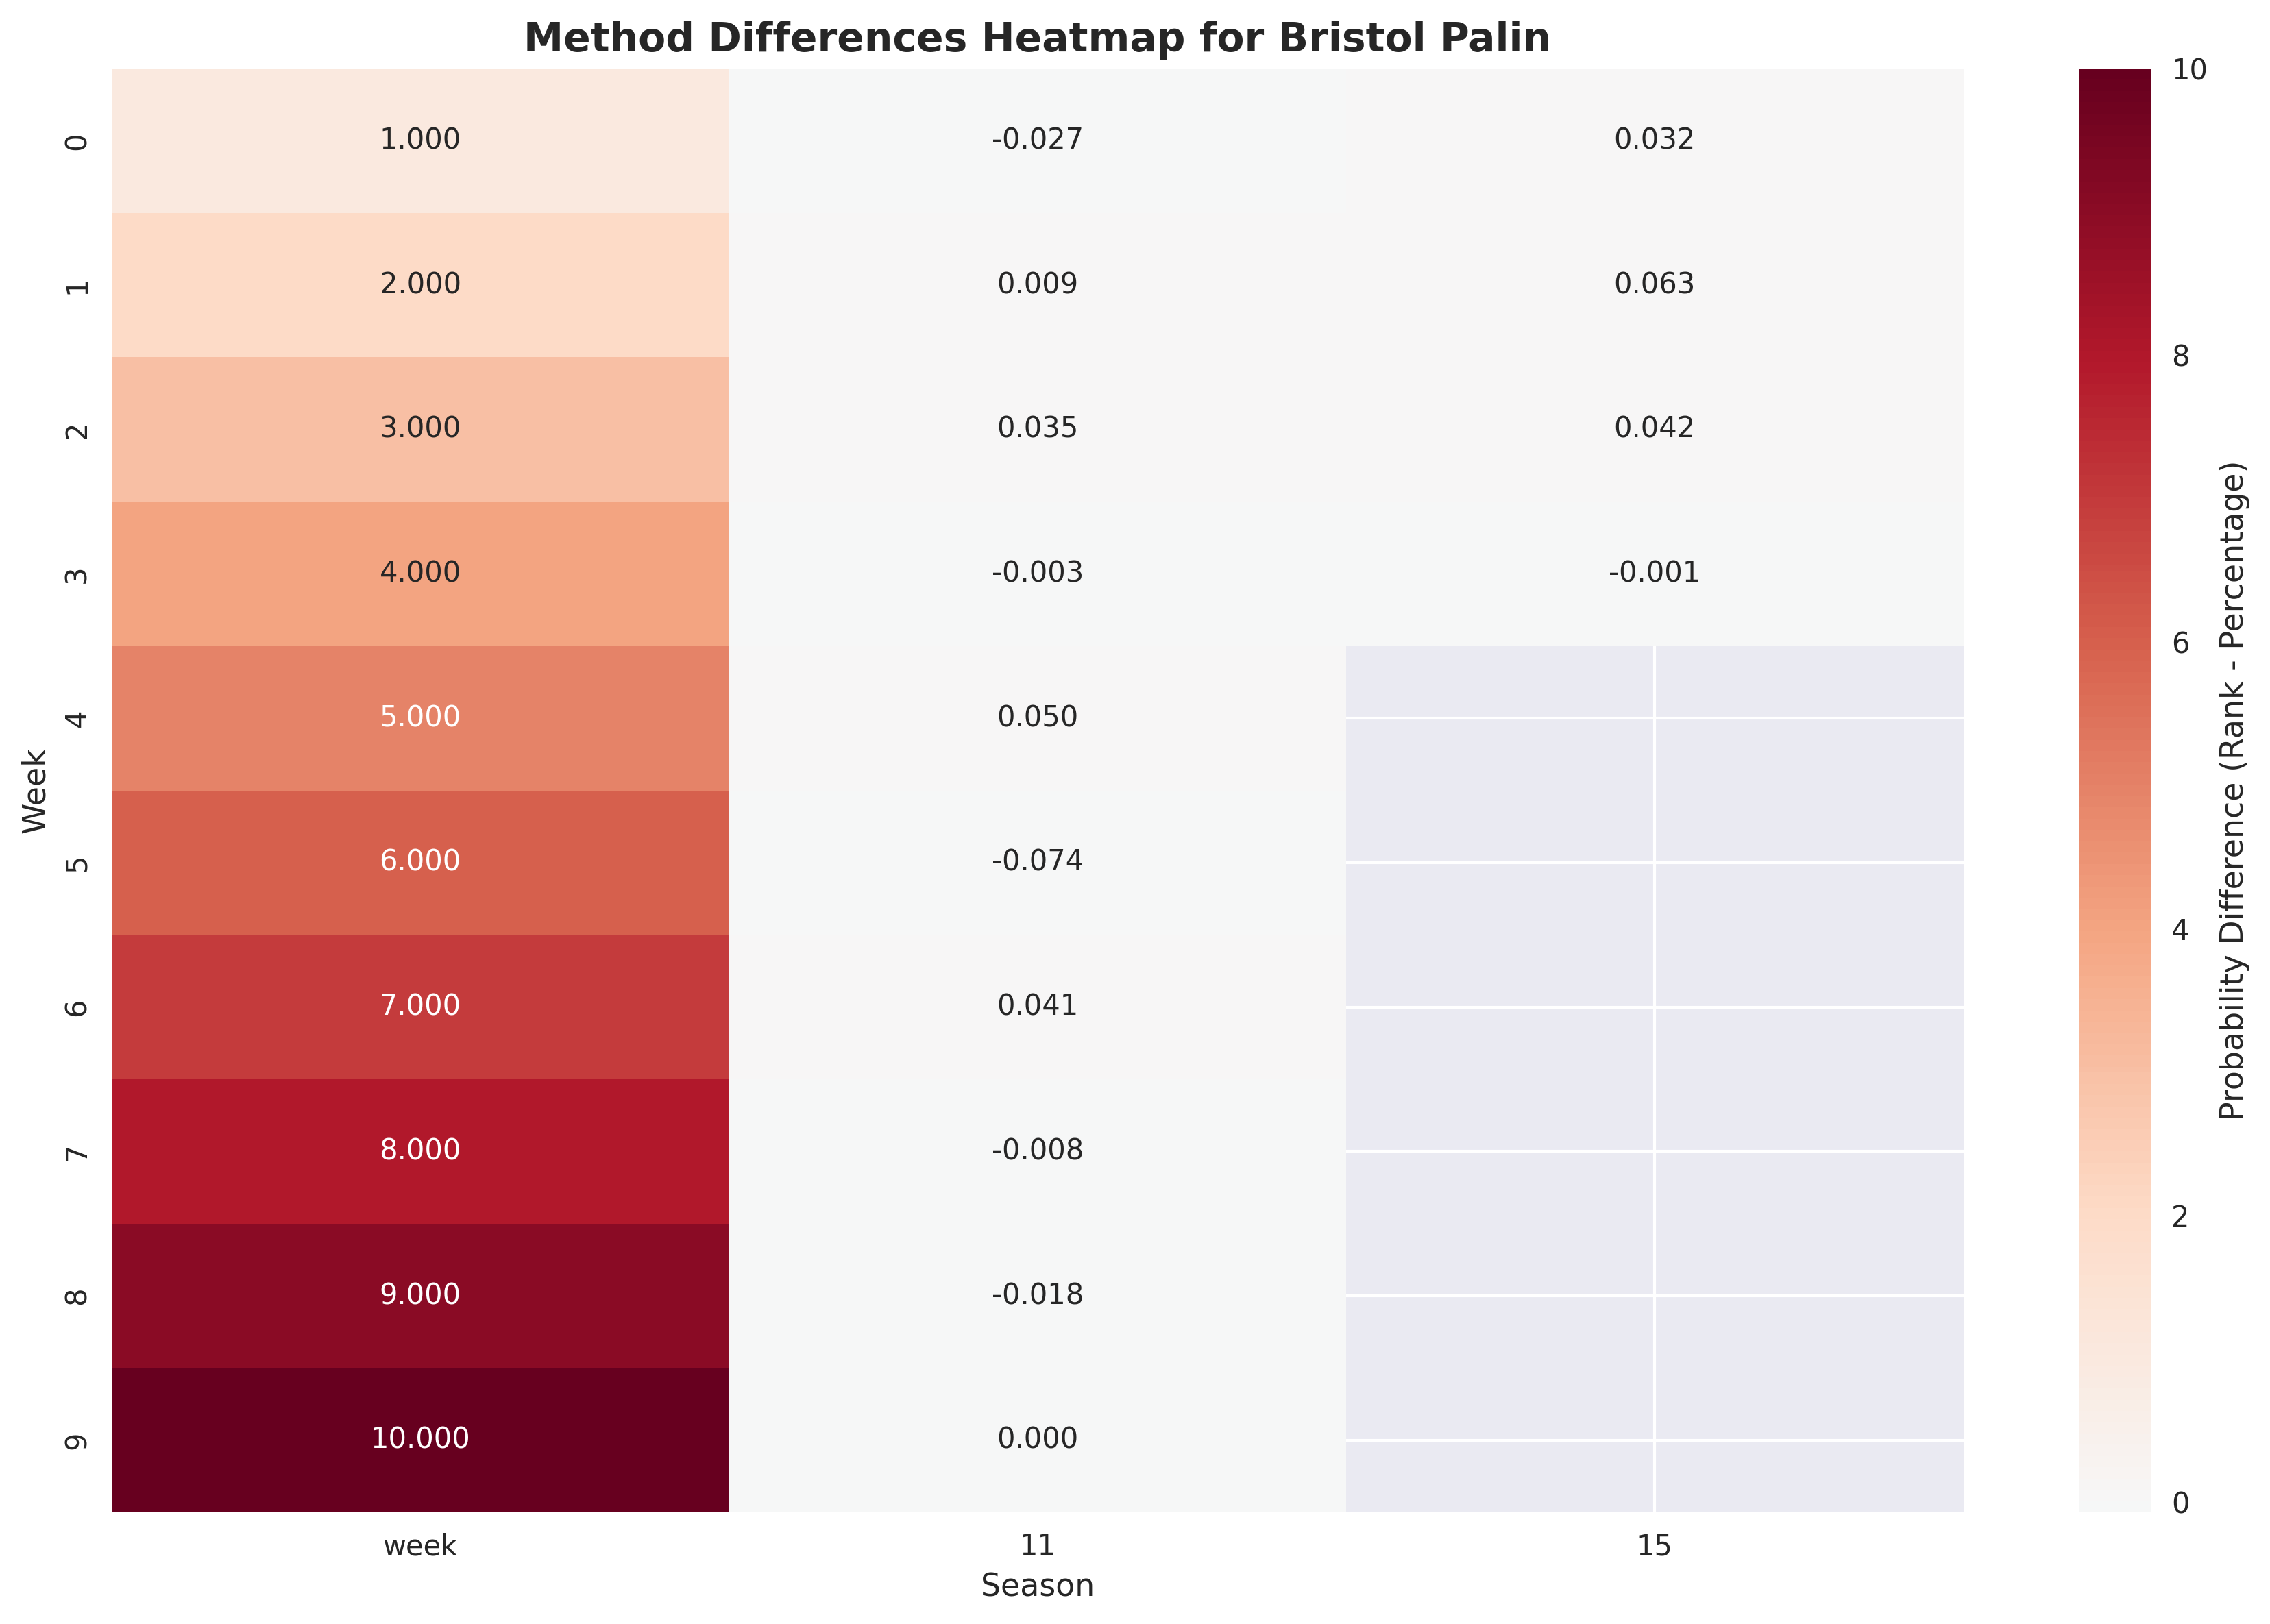

Data behind this chart, as committed beside it:
season, week, contestant, method1, method2, prob_method1, prob_method2, prob_difference, benefit_from_method1
11, 1, Bristol Palin, rank_rank, percent_rank, 0.0375, 0.0641, -0.0266, false
11, 2, Bristol Palin, rank_rank, percent_rank, 0.1449, 0.1364, 0.008564, true
11, 3, Bristol Palin, rank_rank, percent_rank, 0.08929, 0.05455, 0.03474, true
11, 4, Bristol Palin, rank_rank, percent_rank, 0.04167, 0.04444, -0.002778, false
11, 5, Bristol Palin, rank_rank, percent_rank, 0.1053, 0.05556, 0.04971, true
11, 6, Bristol Palin, rank_rank, percent_rank, 0.03333, 0.1071, -0.07381, false
11, 7, Bristol Palin, rank_rank, percent_rank, 0.1364, 0.09524, 0.04113, true
11, 8, Bristol Palin, rank_rank, percent_rank, 0.125, 0.1333, -0.008333, false
11, 9, Bristol Palin, rank_rank, percent_rank, 0.1818, 0.2, -0.01818, false
11, 10, Bristol Palin, rank_rank, percent_rank, 0.1667, 0.1667, 0.0, false
15, 1, Bristol Palin, rank_rank, percent_rank, 0.06452, 0.03297, 0.03155, true
15, 2, Bristol Palin, rank_rank, percent_rank, 0.08861, 0.02564, 0.06297, true
15, 3, Bristol Palin, rank_rank, percent_rank, 0.08696, 0.04545, 0.0415, true
15, 4, Bristol Palin, rank_rank, percent_rank, 0.02128, 0.02222, -0.0009456, false
